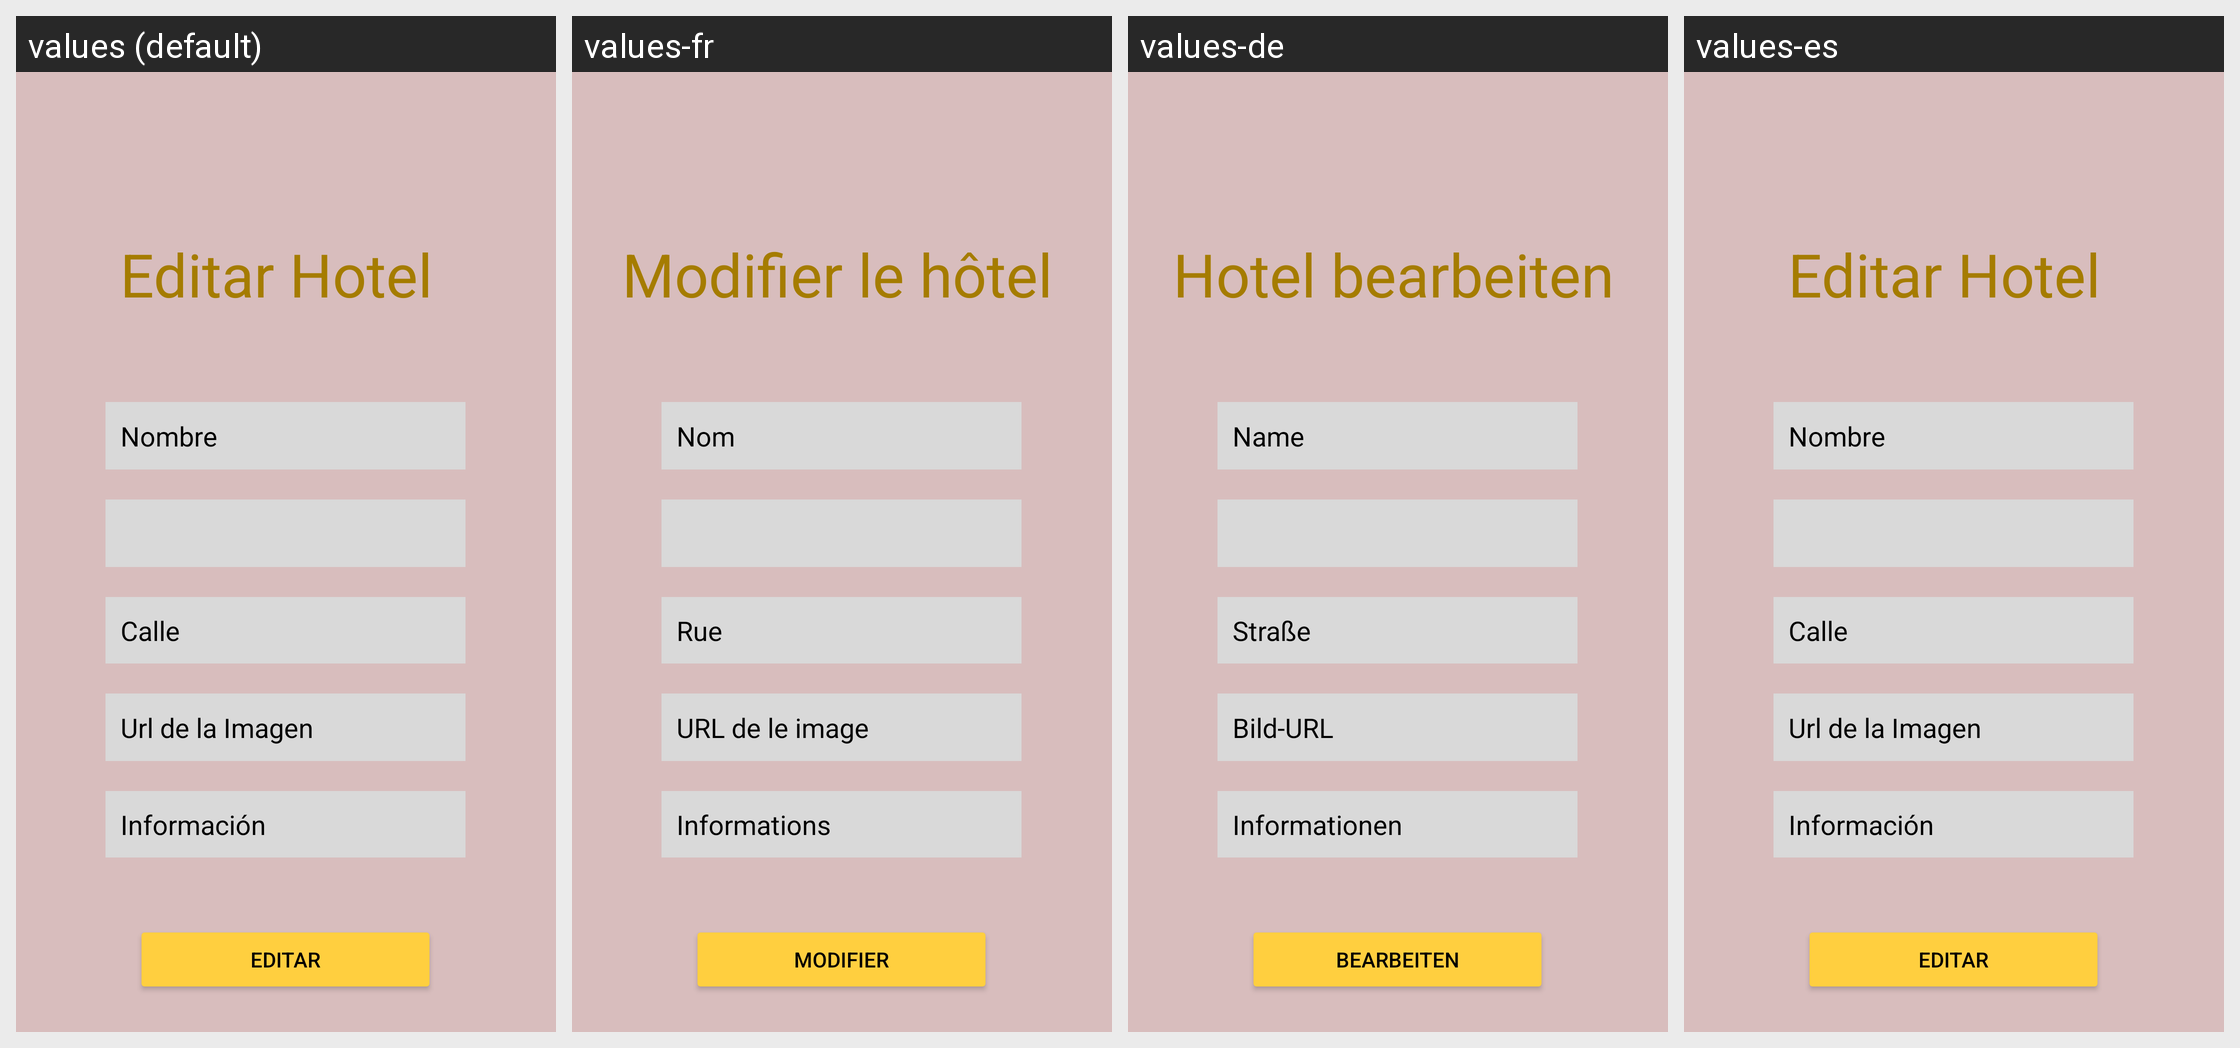

Locale-by-locale string values for the Android screen shown in this grid:
Android screen res/layout/activity_edit.xml rendered under 4 locales, left to right: values (default), values-fr, values-de, values-es. Device: Nexus 5 (rendered at 1080×1920; each locale shown at half size, 540×960, under a caption strip naming it); theme Theme.HostHotel.
Other locales in the repository, not shown: values-en, values-en-rGB.
Strings drawn on this screen, with the default value and each locale's value (text and hints the layout hard-codes, and strings that could not be matched under every locale, appear in the picture but are not listed):

txt_edit_title
  values: Editar Hotel
  values-fr: Modifier le hôtel
  values-de: Hotel bearbeiten
  values-es: Editar Hotel

edt_name
  values: Nombre
  values-fr: Nom
  values-de: Name
  values-es: Nombre

edt_street
  values: Calle
  values-fr: Rue
  values-de: Straße
  values-es: Calle

edt_Url
  values: Url de la Imagen
  values-fr: URL de le image
  values-de: Bild-URL
  values-es: Url de la Imagen

edt_info
  values: Información
  values-fr: Informations
  values-de: Informationen
  values-es: Información

btn_editHotel
  values: Editar
  values-fr: Modifier
  values-de: Bearbeiten
  values-es: Editar
